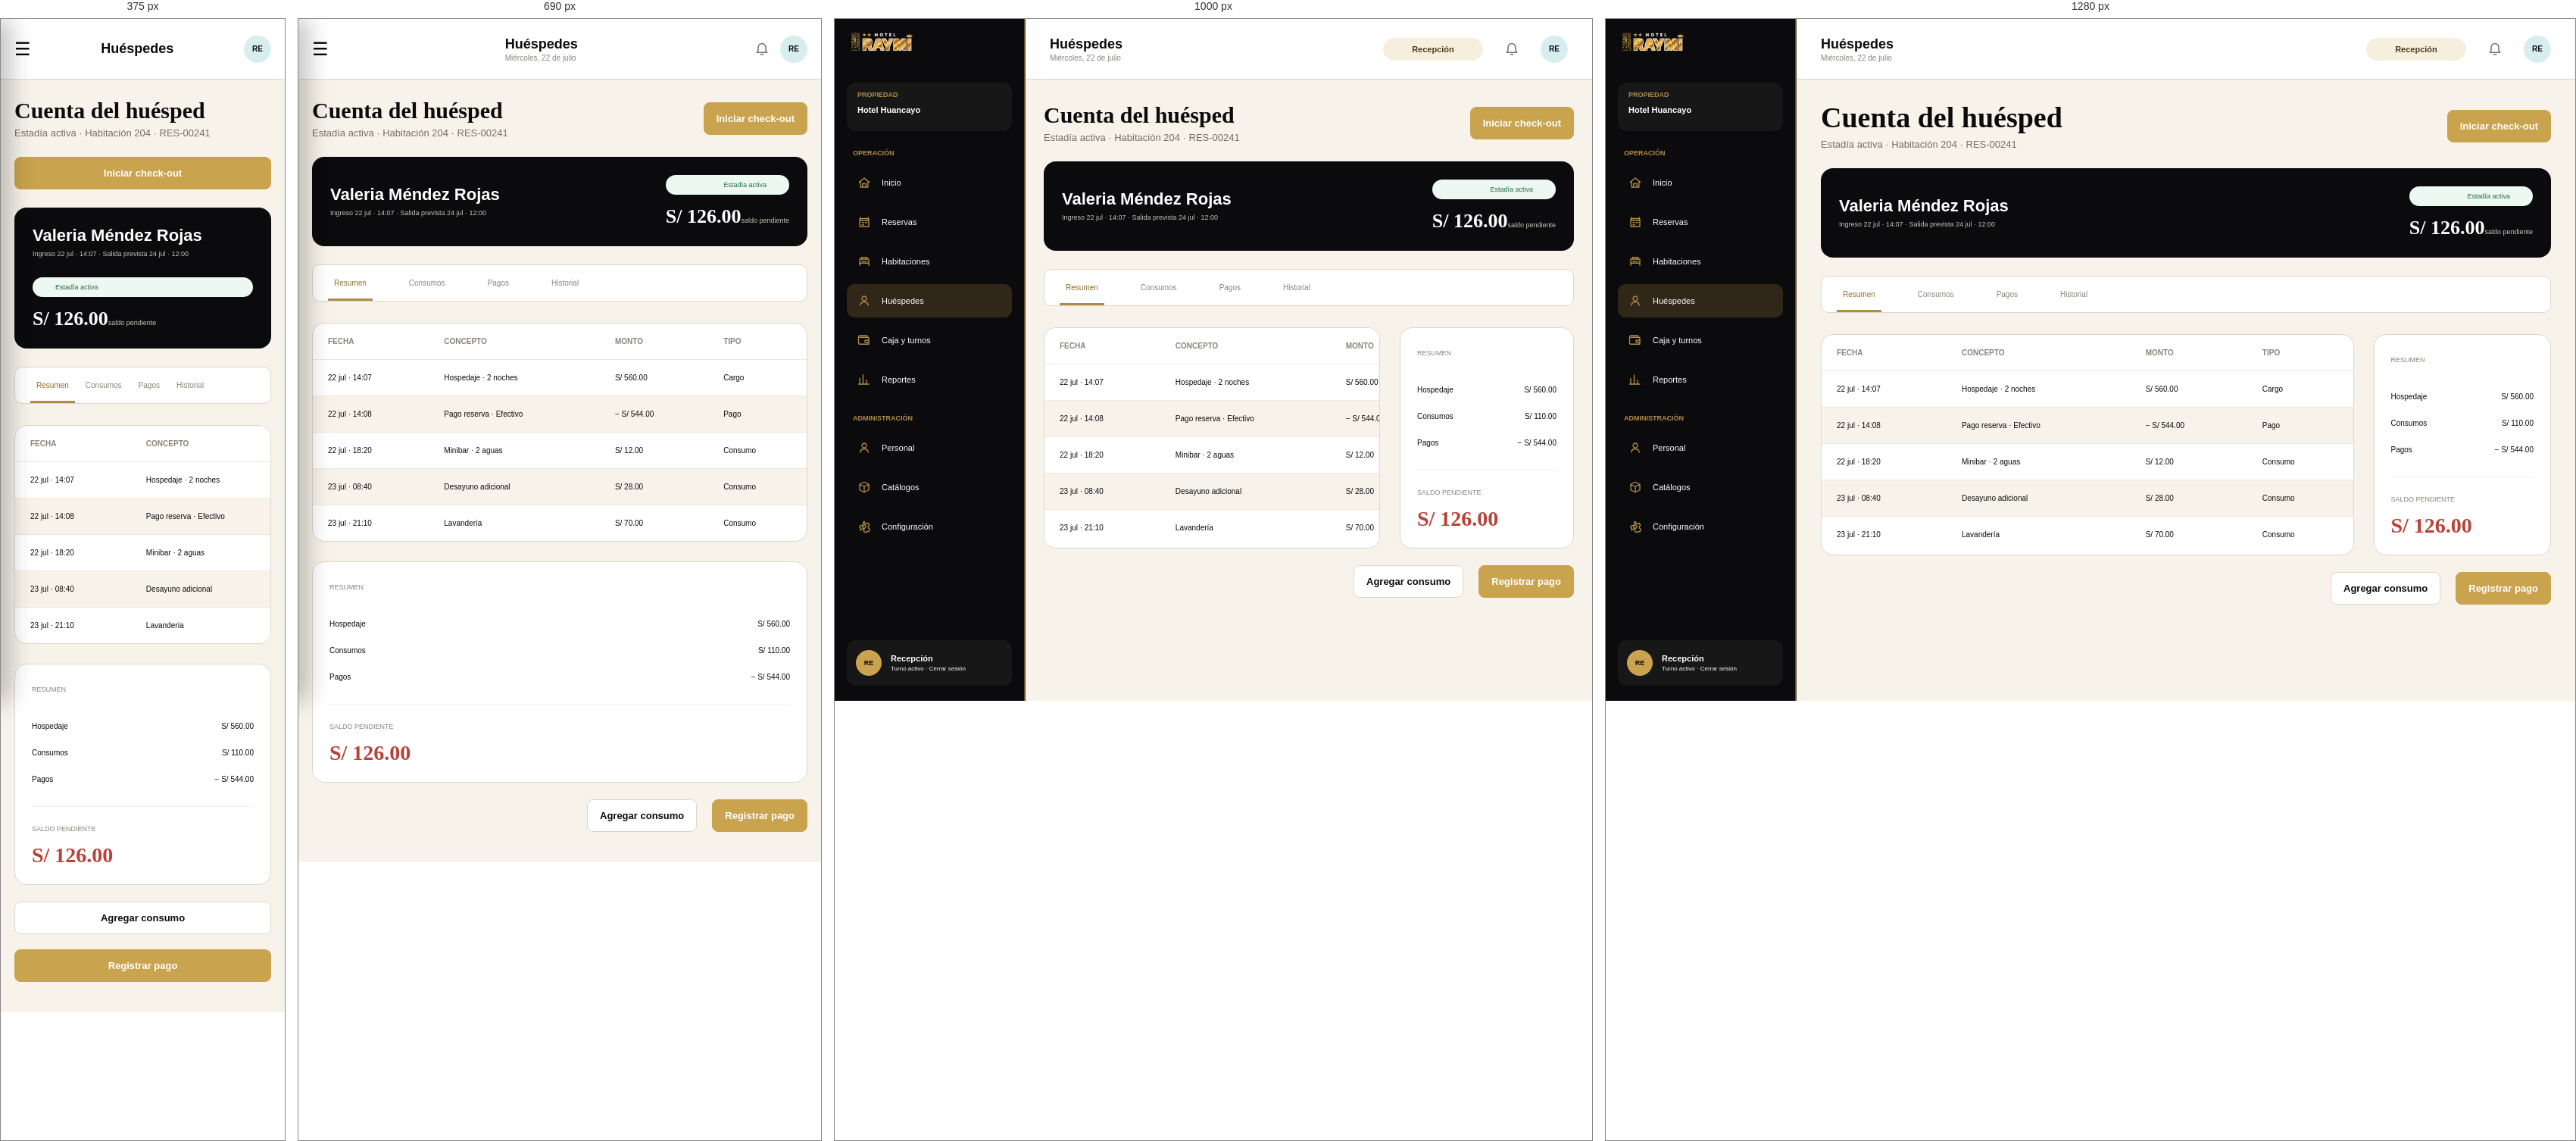
Rendered at 375 px, 690 px, 1000 px and 1280 px, left to right.

<!-- file: cuenta_huesped.html -->
<!doctype html>
<html lang="es">
  <head>
    <meta charset="UTF-8" />
    <meta name="viewport" content="width=device-width, initial-scale=1.0" />
    <title>cuenta huesped | Hotel Raymi</title>

    <link rel="stylesheet" href="../css/base/variables.css" />
    <link rel="stylesheet" href="../css/base/reset.css" />
    <link rel="stylesheet" href="../css/base/tipografia.css" />
    <link rel="stylesheet" href="../css/componentes/interfaz.css" />
    <link rel="stylesheet" href="../css/componentes/funcionalidad.css" />
    <link rel="stylesheet" href="../css/pantallas/cuenta_huesped.css" />
    <link rel="stylesheet" href="../css/adaptable.css" />
  </head>
  <body data-pantalla="cuenta-huesped" class="hospedaje_cuenta">
    <div id="aplicacion" class="hospedaje_cuenta__contenedor">
      <aside class="barra-lateral menu__contenedor" id="barra-lateral">
        <a class="marca menu__contenedor__marca" href="dashboard.html"
          ><img src="../img/cuenta_huesped/logo-raymi.png" alt="Hotel Raymi"
        /></a>
        <section class="tarjeta-propiedad menu__contenedor__propiedad">
          <span>Propiedad</span><strong>Hotel Huancayo</strong>
        </section>
        <nav class="navegacion menu__contenedor__navegacion">
          <p class="titulo-navegacion">Operación</p>

          <a
            class="elemento-navegacion menu__contenedor__navegacion__opcion"
            href="dashboard.html"
          >
            <img src="../img/cuenta_huesped/icono-inicio.svg" alt="" />
            <span>Inicio</span>
          </a>
          <a
            class="elemento-navegacion menu__contenedor__navegacion__opcion"
            href="disponibilidad.html"
          >
            <img src="../img/cuenta_huesped/icono-calendario.svg" alt="" />
            <span>Reservas</span>
          </a>
          <a
            class="elemento-navegacion menu__contenedor__navegacion__opcion"
            href="habitaciones.html"
          >
            <img src="../img/cuenta_huesped/icono-habitaciones.svg" alt="" />
            <span>Habitaciones</span>
          </a>
          <a
            class="elemento-navegacion menu__contenedor__navegacion__opcion activo"
            href="cliente_dni.html"
          >
            <img src="../img/cuenta_huesped/icono-usuario.svg" alt="" />
            <span>Huéspedes</span>
          </a>
          <a
            class="elemento-navegacion menu__contenedor__navegacion__opcion"
            href="caja_turno.html"
          >
            <img src="../img/cuenta_huesped/icono-cartera.svg" alt="" />
            <span>Caja y turnos</span>
          </a>
          <a
            class="elemento-navegacion menu__contenedor__navegacion__opcion"
            href="#"
          >
            <img src="../img/cuenta_huesped/icono-reporte.svg" alt="" />
            <span>Reportes</span>
          </a>
          <p class="titulo-navegacion titulo-administracion">Administración</p>

          <a
            class="elemento-navegacion menu__contenedor__navegacion__opcion"
            href="#"
          >
            <img src="../img/cuenta_huesped/icono-usuario.svg" alt="" />
            <span>Personal</span>
          </a>
          <a
            class="elemento-navegacion menu__contenedor__navegacion__opcion"
            href="#"
          >
            <img src="../img/cuenta_huesped/icono-caja.svg" alt="" />
            <span>Catálogos</span>
          </a>
          <a
            class="elemento-navegacion menu__contenedor__navegacion__opcion"
            href="#"
          >
            <img src="../img/cuenta_huesped/icono-configuracion.svg" alt="" />
            <span>Configuración</span>
          </a>
        </nav>
        <section class="tarjeta-perfil">
          <span class="avatar-perfil">RE</span>
          <div>
            <strong>Recepción</strong
            ><small>Turno activo · Cerrar sesión</small>
          </div>
        </section>
      </aside>
      <main class="area-aplicacion">
        <header class="barra-superior barra__contenedor">
          <button
            class="boton-menu"
            type="button"
            aria-label="Abrir menú"
            id="boton-menu"
          >
            ☰
          </button>
          <div class="titulo-barra">
            <strong>Huéspedes</strong><span>Miércoles, 22 de julio</span>
          </div>
          <div class="acciones-barra">
            <span class="etiqueta-rol">Recepción</span
            ><button class="boton-icono" aria-label="Notificaciones">
              <img
                src="../img/cuenta_huesped/icono-campana.svg"
                alt=""
              /></button
            ><span class="avatar-superior">RE</span>
          </div>
        </header>
        <div class="contenido-pagina hospedaje_cuenta__contenedor__contenido">
          <section class="encabezado-pagina">
            <div>
              <h1>Cuenta del huésped</h1>
              <p>Estadía activa · Habitación 204 · RES-00241</p>
            </div>
            <a class="boton-principal" href="check_out.html"
              >Iniciar check-out</a
            >
          </section>
          <article class="tarjeta-oscura cabecera-cuenta">
            <div>
              <h2>Valeria Méndez Rojas</h2>
              <small
                >Ingreso 22 jul · 14:07 · Salida prevista 24 jul · 12:00</small
              >
            </div>
            <div>
              <span>Estadía activa</span><strong>S/ 126.00</strong
              ><small>saldo pendiente</small>
            </div>
          </article>
          <nav class="pestanas">
            <button class="activo">Resumen</button><button>Consumos</button
            ><button>Pagos</button><button>Historial</button>
          </nav>
          <section class="cuadricula-cuenta">
            <div class="contenedor-tabla">
              <table>
                <thead>
                  <tr>
                    <th>Fecha</th>
                    <th>Concepto</th>
                    <th>Monto</th>
                    <th>Tipo</th>
                  </tr>
                </thead>
                <tbody>
                  <tr>
                    <td>22 jul · 14:07</td>
                    <td>Hospedaje · 2 noches</td>
                    <td>S/ 560.00</td>
                    <td>Cargo</td>
                  </tr>
                  <tr>
                    <td>22 jul · 14:08</td>
                    <td>Pago reserva · Efectivo</td>
                    <td>− S/ 544.00</td>
                    <td>Pago</td>
                  </tr>
                  <tr>
                    <td>22 jul · 18:20</td>
                    <td>Minibar · 2 aguas</td>
                    <td>S/ 12.00</td>
                    <td>Consumo</td>
                  </tr>
                  <tr>
                    <td>23 jul · 08:40</td>
                    <td>Desayuno adicional</td>
                    <td>S/ 28.00</td>
                    <td>Consumo</td>
                  </tr>
                  <tr>
                    <td>23 jul · 21:10</td>
                    <td>Lavandería</td>
                    <td>S/ 70.00</td>
                    <td>Consumo</td>
                  </tr>
                </tbody>
              </table>
            </div>
            <article class="tarjeta balance">
              <span>Resumen</span>
              <dl>
                <div>
                  <dt>Hospedaje</dt>
                  <dd>S/ 560.00</dd>
                </div>
                <div>
                  <dt>Consumos</dt>
                  <dd>S/ 110.00</dd>
                </div>
                <div>
                  <dt>Pagos</dt>
                  <dd>− S/ 544.00</dd>
                </div>
              </dl>
              <hr />
              <span>Saldo pendiente</span><strong>S/ 126.00</strong>
            </article>
          </section>
          <div class="acciones-finales">
            <button class="boton-secundario">Agregar consumo</button
            ><button class="boton-principal">Registrar pago</button>
          </div>
        </div>
      </main>
    </div>

    <script src="../js/componentes/almacenamiento.js"></script>
    <script src="../js/componentes/validaciones.js"></script>
    <script src="../js/componentes/comun.js"></script>
    <script src="../js/componentes/menu.js"></script>
    <script src="../js/pantallas/cuenta_huesped.js"></script>
  </body>
</html>


/* @media block from interfaz.css */
@media (max-width: 1180px) {
  .contenido-pagina {
    padding-inline: 24px;
  }
  .cuadricula-indicadores {
    grid-template-columns: repeat(2, 1fr);
  }
  .cuadricula-dashboard,
  .cuadricula-configuracion,
  .cuadricula-pago,
  .cuadricula-checkin,
  .cuadricula-checkout,
  .cuadricula-cierre {
    grid-template-columns: 1fr;
  }
  .columna-resumen {
    grid-template-columns: repeat(2, 1fr);
  }
  .cuadricula-habitaciones {
    grid-template-columns: repeat(3, 1fr);
  }
  .barra-filtros {
    grid-template-columns: repeat(2, 1fr);
  }
  .campo-busqueda {
    grid-column: 1 / -1;
  }
  .formulario-fechas .cuadricula-campos {
    grid-template-columns: repeat(2, 1fr);
  }
}

/* @media block from interfaz.css */
@media (max-width: 820px) {
  .pagina-login {
    grid-template-columns: 1fr;
  }
  .panel-marca-login {
    min-height: 420px;
    padding-block: 110px 44px;
  }
  .indicador-login {
    margin-top: 42px;
  }
  .panel-formulario-login {
    min-height: auto;
    padding: 50px 24px;
  }
  .barra-lateral {
    transform: translateX(-100%);
    transition: transform 0.25s ease;
    box-shadow: 12px 0 30px rgba(0, 0, 0, 0.25);
  }
  .barra-lateral.visible {
    transform: translateX(0);
  }
  .area-aplicacion {
    margin-left: 0;
  }
  .boton-menu {
    display: block;
  }
  .barra-superior {
    padding-inline: 18px;
  }
  .acciones-barra {
    gap: 14px;
  }
  .etiqueta-rol {
    display: none;
  }
  .contenido-pagina {
    padding: 24px 18px 40px;
  }
  .cuadricula-habitaciones {
    grid-template-columns: repeat(2, 1fr);
  }
  .cuadricula-cliente,
  .cuadricula-cuenta {
    grid-template-columns: 1fr;
  }
  .cuadricula-cliente aside {
    align-items: stretch;
  }
  .resumen-huesped dl {
    grid-template-columns: repeat(2, 1fr);
  }
  .pasos-reserva span {
    display: none;
  }
  .pasos-reserva li {
    justify-content: center;
  }
  .leyenda-habitaciones {
    flex-wrap: wrap;
  }
}

/* @media block from interfaz.css */
@media (max-width: 560px) {
  .panel-marca-login {
    min-height: 360px;
    padding: 100px 24px 32px;
  }
  .mensaje-login h1 {
    font-size: 38px;
  }
  .indicador-login {
    margin-top: 28px;
    padding: 22px;
  }
  .indicador-login strong {
    font-size: 34px;
  }
  .indicador-login span {
    font-size: 13px;
  }
  .panel-formulario-login {
    padding-inline: 18px;
  }
  .opciones-login {
    align-items: flex-start;
    flex-direction: column;
  }
  .titulo-barra span,
  .boton-icono {
    display: none;
  }
  .encabezado-pagina {
    align-items: flex-start;
    flex-direction: column;
  }
  .encabezado-pagina .boton-principal,
  .aviso-reservas {
    width: 100%;
  }
  .cuadricula-indicadores,
  .cuadricula-caja,
  .columna-resumen,
  .cuadricula-habitaciones,
  .cuadricula-campos,
  .formulario-fechas .cuadricula-campos,
  .fila-descuento,
  .fila-monto,
  .barra-filtros {
    grid-template-columns: 1fr;
  }
  .indicador {
    min-height: 120px;
  }
  .fila-llegada {
    grid-template-columns: 48px 1fr;
  }
  .fila-llegada .estado {
    grid-column: 2;
    width: 100%;
  }
  .tarjeta-habitacion {
    min-height: 150px;
  }
  .pasos-reserva {
    gap: 8px;
    padding-inline: 10px;
  }
  .pasos-reserva b {
    width: 32px;
    height: 32px;
  }
  .buscador-dni {
    grid-template-columns: 1fr;
  }
  .buscador-dni h2,
  .buscador-dni small {
    grid-column: auto;
  }
  .datos-cliente dl,
  .resumen-huesped dl {
    grid-template-columns: 1fr;
  }
  .cabecera-cuenta {
    align-items: flex-start;
    flex-direction: column;
  }
  .cabecera-cuenta > div:last-child {
    width: 100%;
    text-align: left;
  }
  .pestanas {
    gap: 6px;
    overflow-x: auto;
  }
  .metodos-pago label,
  .tipos-comprobante label {
    flex: 1 1 110px;
  }
  .acciones-finales {
    align-items: stretch;
    flex-direction: column;
  }
  .acciones-finales .boton-principal,
  .acciones-finales .boton-secundario {
    width: 100%;
  }
  .acciones-finales strong {
    margin: 0;
    text-align: center;
  }
}

/* @media block from adaptable.css */
@media (max-width: 820px) {
  .mensaje_sistema {
    right: 16px;
    bottom: 16px;
    width: calc(100% - 32px);
  }
}